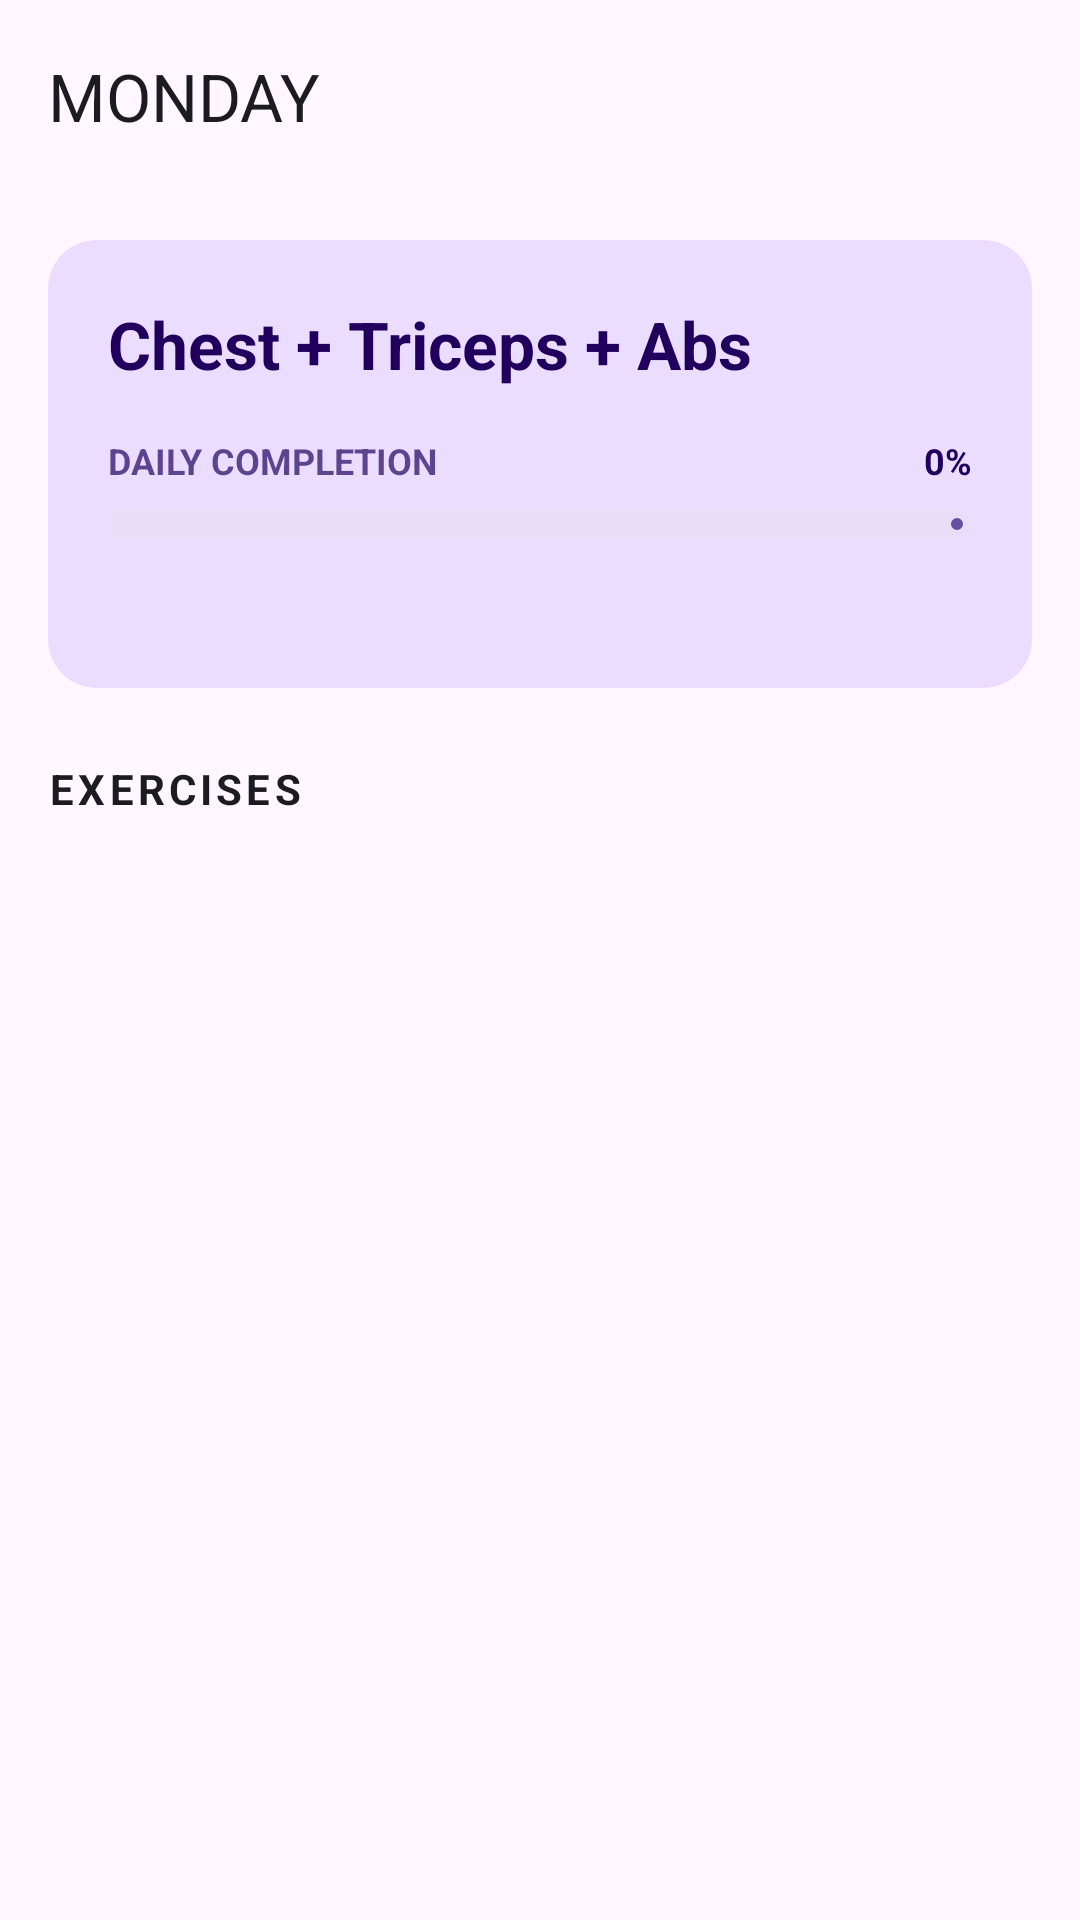

This screen was rendered from an Android layout file. Write that file and the resources it references.
<!-- AndroidManifest.xml: application theme Theme.Haragym -->
<!-- res/layout/layout_workout_day_details.xml -->
<?xml version="1.0" encoding="utf-8"?>
<androidx.coordinatorlayout.widget.CoordinatorLayout xmlns:android="http://schemas.android.com/apk/res/android"
    xmlns:app="http://schemas.android.com/apk/res-auto"
    xmlns:tools="http://schemas.android.com/tools"
    android:layout_width="match_parent"
    android:layout_height="match_parent">

    <com.google.android.material.appbar.AppBarLayout
        android:layout_width="match_parent"
        android:layout_height="wrap_content"
        android:background="@android:color/transparent">

        <com.google.android.material.appbar.MaterialToolbar
            android:id="@+id/toolbar"
            android:layout_width="match_parent"
            android:layout_height="?attr/actionBarSize"
            app:navigationIcon="@drawable/ic_arrow_back"
            app:title="MONDAY"
            app:titleCentered="false"
            app:titleTextAppearance="@style/TextAppearance.Material3.TitleLarge"
            app:titleTextColor="?attr/colorOnSurface" />
    </com.google.android.material.appbar.AppBarLayout>

    <androidx.core.widget.NestedScrollView
        android:layout_width="match_parent"
        android:layout_height="match_parent"
        app:layout_behavior="@string/appbar_scrolling_view_behavior">

        <LinearLayout
            android:layout_width="match_parent"
            android:layout_height="wrap_content"
            android:orientation="vertical"
            android:padding="16dp">

            <com.google.android.material.card.MaterialCardView
                android:layout_width="match_parent"
                android:layout_height="wrap_content"
                app:cardBackgroundColor="#EADDFF"
                app:cardCornerRadius="16dp"
                app:strokeWidth="0dp">

                <LinearLayout
                    android:layout_width="match_parent"
                    android:layout_height="wrap_content"
                    android:orientation="vertical"
                    android:padding="20dp">

                    <TextView
                        android:id="@+id/textViewDayTitle"
                        android:layout_width="wrap_content"
                        android:layout_height="wrap_content"
                        android:text="Chest + Triceps + Abs"
                        android:textColor="#21005D"
                        android:textSize="22sp"
                        android:textStyle="bold" />

                    <RelativeLayout
                        android:layout_width="match_parent"
                        android:layout_height="wrap_content"
                        android:layout_marginTop="16dp">

                        <TextView
                            android:layout_width="wrap_content"
                            android:layout_height="wrap_content"
                            android:text="DAILY COMPLETION"
                            android:textColor="#21005D"
                            android:textSize="12sp"
                            android:textStyle="bold"
                            android:alpha="0.7" />

                        <TextView
                            android:id="@+id/textViewProgressPercentage"
                            android:layout_width="wrap_content"
                            android:layout_height="wrap_content"
                            android:layout_alignParentEnd="true"
                            android:text="0%"
                            android:textColor="#21005D"
                            android:textSize="12sp"
                            android:textStyle="bold" />
                    </RelativeLayout>

                    <com.google.android.material.progressindicator.LinearProgressIndicator
                        android:id="@+id/progressIndicator"
                        android:layout_width="match_parent"
                        android:layout_height="wrap_content"
                        android:layout_marginTop="8dp"
                        app:indicatorColor="#6750A4"
                        app:trackColor="#E8DEF8"
                        app:trackCornerRadius="8dp"
                        app:trackThickness="10dp" />

                    <TextView
                        android:id="@+id/textViewProgressStatus"
                        android:layout_width="wrap_content"
                        android:layout_height="wrap_content"
                        android:layout_marginTop="12dp"
                        android:textColor="#21005D"
                        android:textSize="13sp"
                        android:textStyle="normal"
                        tools:text="0 of 8 exercises completed" />

                </LinearLayout>
            </com.google.android.material.card.MaterialCardView>

            <TextView
                android:layout_width="wrap_content"
                android:layout_height="wrap_content"
                android:layout_marginTop="24dp"
                android:letterSpacing="0.1"
                android:text="EXERCISES"
                android:textColor="?attr/colorOnSurface"
                android:textSize="14sp"
                android:textStyle="bold" />

            <androidx.recyclerview.widget.RecyclerView
                android:id="@+id/recyclerViewExercises"
                android:layout_width="match_parent"
                android:layout_height="wrap_content"
                android:layout_marginTop="16dp"
                tools:listitem="@layout/item_exercise" />

        </LinearLayout>
    </androidx.core.widget.NestedScrollView>

</androidx.coordinatorlayout.widget.CoordinatorLayout>
<!-- res/layout/item_exercise.xml (included above) -->
<?xml version="1.0" encoding="utf-8"?>
<com.google.android.material.card.MaterialCardView xmlns:android="http://schemas.android.com/apk/res/android"
    xmlns:app="http://schemas.android.com/apk/res-auto"
    xmlns:tools="http://schemas.android.com/tools"
    android:layout_width="match_parent"
    android:layout_height="wrap_content"
    android:layout_marginHorizontal="16dp"
    android:layout_marginVertical="8dp"
    app:cardCornerRadius="12dp"
    app:cardElevation="0dp"
    app:cardBackgroundColor="#F3EDF7"
    app:strokeWidth="0dp">

    <LinearLayout
        android:layout_width="match_parent"
        android:layout_height="wrap_content"
        android:gravity="center_vertical"
        android:orientation="horizontal"
        android:padding="16dp">

        <ImageView
            android:id="@+id/imageViewStatus"
            android:layout_width="28dp"
            android:layout_height="28dp"
            android:src="@android:drawable/btn_radio"
            app:tint="?attr/colorOnSurface" />

        <TextView
            android:id="@+id/textViewExerciseName"
            android:layout_width="0dp"
            android:layout_height="wrap_content"
            android:layout_marginStart="16dp"
            android:layout_weight="1"
            android:textSize="16sp"
            android:textStyle="bold"
            android:textColor="?attr/colorOnSurface"
            tools:text="Barbell Bench Press" />

    </LinearLayout>
</com.google.android.material.card.MaterialCardView>
<!-- resources referenced by this layout -->
<resources>
  <style name="Theme.Haragym" parent="Theme.Material3.DayNight.NoActionBar">
          
          <item name="colorPrimary">#FF6200EE</item>
          <item name="colorOnPrimary">#FFFFFF</item>
          <item name="colorPrimaryContainer">#EADDFF</item>
          <item name="colorOnPrimaryContainer">#21005D</item>
  
          <item name="colorSecondary">#FF03DAC5</item>
          <item name="colorOnSecondary">#000000</item>
          <item name="colorSecondaryContainer">#E8DEF8</item>
          <item name="colorOnSecondaryContainer">#1D192B</item>
  
          <item name="colorTertiary">#7D5260</item>
          <item name="colorOnTertiary">#FFFFFF</item>
  
          <item name="colorError">#B3261E</item>
          <item name="colorOnError">#FFFFFF</item>
  
          <item name="colorSurface">#FEF7FF</item>
          <item name="colorOnSurface">#1C1B1F</item>
          <item name="colorSurfaceVariant">#E7E0EC</item>
          <item name="colorOnSurfaceVariant">#49454F</item>
      </style>
</resources>
